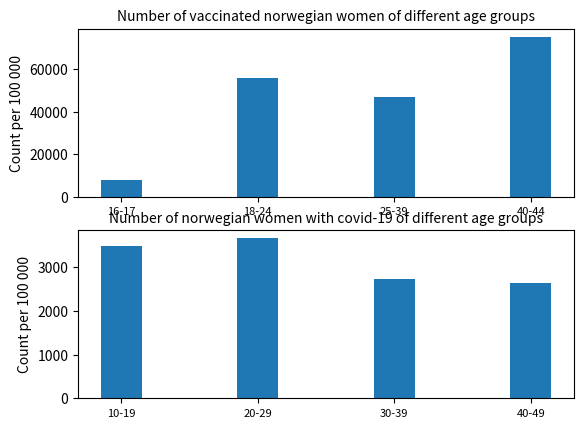

The script that saved this image:
import numpy as np
import matplotlib.pyplot as plt



def cases_vs_vaccinated_hist():
    """
    The following histograms visualises the distribution
    between the number of vaccinated women in norway and a separate histogram
    for distribution of infected women in different age groups.
    """

    vaccinated = (8052,55733,46864,75181)

    ind = np.arange(4) # the x locations for the groups
    width = 0.3       # the width of the bars
    fig, (ax1, ax2) = plt.subplots(2)
    rects2 = ax1.bar(ind + width, vaccinated, width, color='#1f77b4')
    # add some text for labels, title and axes ticks
    ax1.set_ylabel("Count per 100 000")
    ax1.set_title("Number of vaccinated norwegian women of different age groups", size=10)
    ax1.set_xticks(ind+width)
    ax1.set_xticklabels(("16-17","18-24","25-39","40-44"),fontsize=8)

    cases = (3494,3664,2740,2650)

    rects4 = ax2.bar(ind + width, cases, width, color='#1f77b4')
    # add some text for labels, title and axes ticks
    ax2.set_ylabel("Count per 100 000")
    ax2.set_title("Number of norwegian women with covid-19 of different age groups", size=10)
    ax2.set_xticks(ind+width)
    ax2.set_xticklabels(("10-19","20-29","30-39","40-49"), fontsize=8)


    plt.show()



if __name__ == "__main__":
    cases_vs_vaccinated_hist()
